Run: headless pygame with SDL's dummy video driver; simulated clock (each Clock.tick advances the game by its frame time, no real sleeping); random seed 0; keys injected as events and as key.get_pressed() state; mouse plan: one left click at the window centre at the start of phase 2, then a move to the lower-right quarter at the start of phase 3.
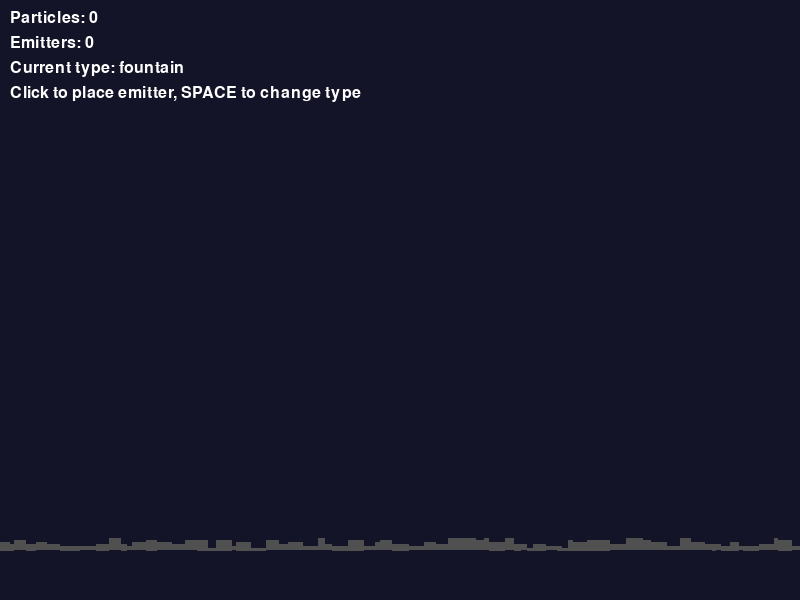
Frame 1 of 4 · flips 1–60 · no input
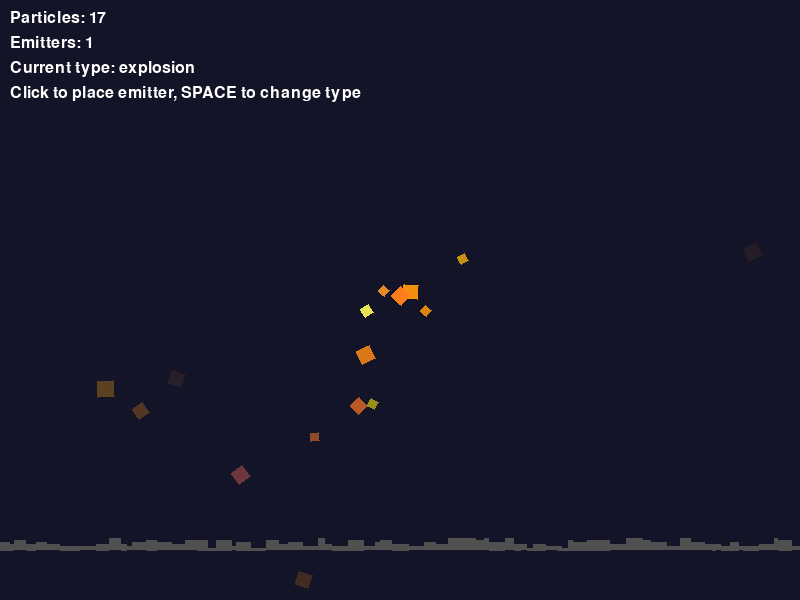
Frame 2 of 4 · flips 61–180 · clicked the window centre · tapped SPACE, RETURN · held RIGHT (→), D
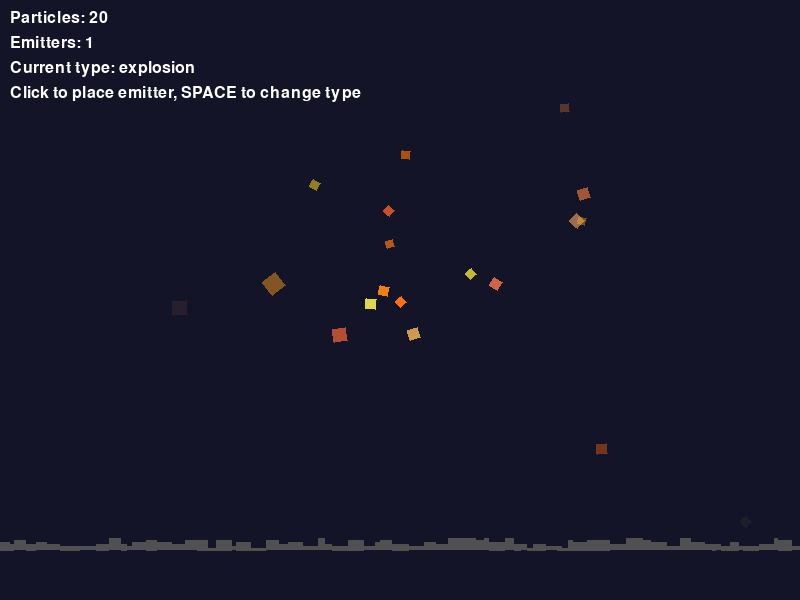
Frame 3 of 4 · flips 181–300 · moved the mouse to the lower-right quarter · held DOWN (↓), S
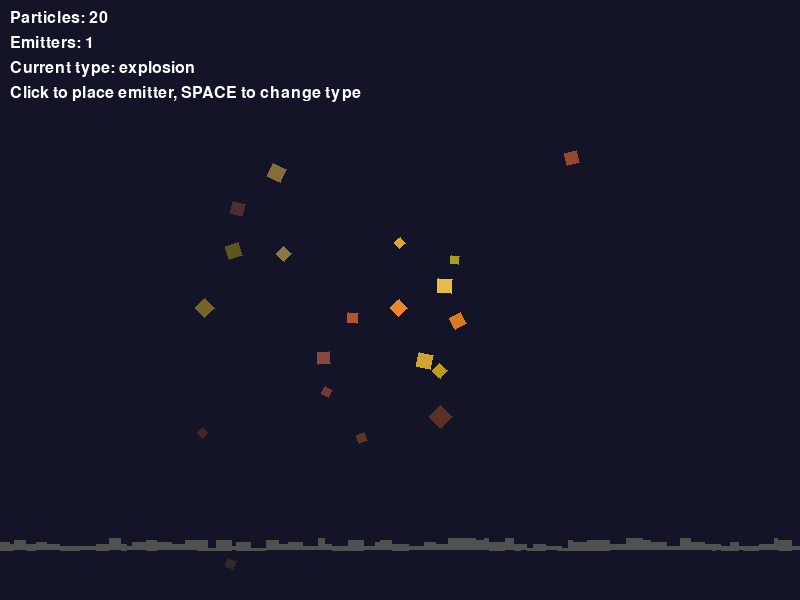
Frame 4 of 4 · flips 301–420 · held LEFT (←), A, UP (↑), W

The pygame program that drew these frames:

import pygame
import math
import random

def rechthoek(surface, x=100, y=100, width=80, height=40, color=(255, 255, 255), rotation=0, alpha=255):
    """Draw a rectangle with position, color, rotation, and transparency.

    Args:
        surface: pygame surface to draw on
        x, y: center position of rectangle
        width, height: rectangle dimensions
        color: RGB color tuple
        rotation: rotation angle in degrees
        alpha: transparency (0-255)
    """
    temp_surface = pygame.Surface((width + 10, height + 10), pygame.SRCALPHA)

    if rotation == 0:
        rect = pygame.Rect(5, 5, width, height)
        pygame.draw.rect(temp_surface, (*color, alpha), rect)
    else:
        points = []
        half_w, half_h = width // 2, height // 2
        corners = [(-half_w, -half_h), (half_w, -half_h), (half_w, half_h), (-half_w, half_h)]

        rad = math.radians(rotation)
        cos_r, sin_r = math.cos(rad), math.sin(rad)

        for cx, cy in corners:
            rotated_x = cx * cos_r - cy * sin_r + (width + 10) // 2
            rotated_y = cx * sin_r + cy * cos_r + (height + 10) // 2
            points.append((rotated_x, rotated_y))

        pygame.draw.polygon(temp_surface, (*color, alpha), points)

    surface.blit(temp_surface, (x - (width + 10) // 2, y - (height + 10) // 2))

class Particle:
    def __init__(self, x, y, vx, vy, width, height, color, ttl, gravity=0, particle_type="normal"):
        self.x = x
        self.y = y
        self.vx = vx
        self.vy = vy
        self.width = width
        self.height = height
        self.rotation = random.uniform(0, 360)
        self.rotation_speed = random.uniform(-3, 3)
        self.color = color
        self.ttl = ttl
        self.max_ttl = ttl
        self.gravity = gravity
        self.particle_type = particle_type
        self.rain_timer = random.randint(0, 60)  # Random delay before dropping rain

    def update(self, ground_y=None, ground_rects=None):
        self.x += self.vx
        self.y += self.vy
        self.vy += self.gravity
        self.rotation += self.rotation_speed
        self.ttl -= 1

        # Cloud particles occasionally drop rain
        new_rain_particles = []
        if self.particle_type == "cloud":
            self.rain_timer -= 1
            if self.rain_timer <= 0 and random.random() < 0.1:  # 10% chance when timer reaches 0
                # Create a rain particle below the cloud
                rain_x = self.x + random.uniform(-self.width//2, self.width//2)
                rain_y = self.y + self.height//2
                rain_particle = Particle(
                    rain_x, rain_y,
                    random.uniform(-0.5, 0.5), random.uniform(0.5, 3),
                    random.randint(3, 6), random.randint(8, 12),
                    (100, 150, 255), random.randint(200, 400),
                    random.uniform(0.05, 0.15), "rain"
                )
                new_rain_particles.append(rain_particle)
                self.rain_timer = random.randint(30, 90)  # Reset timer

        # Check for ground collision for rain particles
        if ground_y and self.gravity > 0 and self.y >= ground_y:
            self.y = ground_y
            self.vy = -abs(self.vy) * 0.3  # Bounce up with reduced velocity
            self.vx *= 0.8  # Reduce horizontal velocity
            self.ttl = min(self.ttl, 30)  # Force death soon after bouncing

            # Make ground blocks wetter when rain hits
            if ground_rects:
                for rect in ground_rects:
                    rect_left = rect['x'] - rect['width'] // 2
                    rect_right = rect['x'] + rect['width'] // 2
                    if rect_left <= self.x <= rect_right:
                        rect['wetness'] = min(rect['wetness'] + 10, 100)
                        break

        return new_rain_particles

    def get_alpha(self):
        return max(0, int(255 * (self.ttl / self.max_ttl)))

    def is_dead(self):
        return self.ttl <= 0

    def draw(self, surface):
        alpha = self.get_alpha()
        rechthoek(surface, self.x, self.y, self.width, self.height, self.color, self.rotation, alpha)

class Emitter:
    def __init__(self, x, y, max_particles, emit_rate, particle_type, ttl):
        self.x = x
        self.y = y
        self.max_particles = max_particles
        self.emit_rate = emit_rate
        self.particle_type = particle_type
        self.emit_timer = 0
        self.active_particles = 0
        self.ttl = ttl
        self.max_ttl = ttl

    def can_emit(self):
        return self.active_particles < self.max_particles and self.ttl > 0

    def particle_died(self):
        self.active_particles -= 1

    def particle_created(self):
        self.active_particles += 1

    def update(self):
        self.ttl -= 1

    def is_dead(self):
        return self.ttl <= 0

    def get_alpha(self):
        return max(0, self.ttl / self.max_ttl)

    def emit_particle(self):
        self.emit_timer += 1
        if self.emit_timer < self.emit_rate:
            return None

        self.emit_timer = 0

        if not self.can_emit():
            return None

        alpha = self.get_alpha()

        if self.particle_type == "fountain":
            vx = random.uniform(-1, 1)
            vy = random.uniform(-3, -1)
            color = (random.randint(100, 255), random.randint(100, 255), 255)
            ttl = random.randint(120, 180)
            size = random.randint(6, 12)

        elif self.particle_type == "explosion":
            angle = random.uniform(0, 2 * math.pi)
            speed = random.uniform(2, 5)
            vx = math.cos(angle) * speed
            vy = math.sin(angle) * speed
            color = (255, random.randint(100, 255), random.randint(0, 100))
            ttl = random.randint(60, 120)
            size = random.randint(8, 16)

        elif self.particle_type == "smoke":
            vx = random.uniform(-0.5, 0.5)
            vy = random.uniform(-1.5, -0.5)
            color = (random.randint(150, 200), random.randint(150, 200), random.randint(150, 200))
            ttl = random.randint(180, 300)
            size = random.randint(10, 20)
            gravity = 0

        elif self.particle_type == "rain":
            vx = random.uniform(-0.5, 0.5)
            vy = random.uniform(-3, -0.5)
            color = (100, 150, 255)
            ttl = random.randint(200, 400)
            size = random.randint(3, 8)
            gravity = random.uniform(0.05, 0.15)

        elif self.particle_type == "cloud":
            vx = random.uniform(-0.3, 0.3)
            vy = random.uniform(-0.2, 0.2)
            color = (220, 220, 230)
            ttl = random.randint(300, 600)
            size = random.randint(15, 30)
            gravity = 0

        self.particle_created()
        if self.particle_type == "rain":
            return Particle(self.x, self.y, vx, vy, size, size, color, ttl, gravity, "rain")
        elif self.particle_type == "cloud":
            return Particle(self.x, self.y, vx, vy, size, size, color, ttl, gravity, "cloud")
        else:
            return Particle(self.x, self.y, vx, vy, size, size, color, ttl)

    def draw_emitter(self, surface):
        alpha = self.get_alpha()
        color = (int(255 * alpha), int(255 * alpha), int(255 * alpha))
        rechthoek(surface, self.x, self.y, 20, 20, color, 0)

def main():
    pygame.init()
    screen = pygame.display.set_mode((800, 600))
    pygame.display.set_caption("Mouse-Controlled Emitter System")
    clock = pygame.time.Clock()

    emitters = []
    particles = []
    emitter_types = ["fountain", "explosion", "smoke", "rain", "cloud"]
    current_emitter_type = 0
    ground_y = 550  # Ground line 50 pixels from bottom

    # Generate fixed ground rectangles with random widths and heights
    ground_rects = []
    x = 0
    while x < 800:
        width = random.randint(4, 16)
        height = random.randint(3, 12)
        ground_rects.append({'x': x + width // 2, 'width': width, 'height': height, 'wetness': 0})
        x += width

    running = True
    while running:
        for event in pygame.event.get():
            if event.type == pygame.QUIT:
                running = False
            elif event.type == pygame.MOUSEBUTTONDOWN:
                if event.button == 1:
                    mouse_x, mouse_y = pygame.mouse.get_pos()

                    if emitter_types[current_emitter_type] == "cloud":
                        # Create multiple cloud particles around mouse position
                        for _ in range(random.randint(8, 15)):
                            offset_x = random.uniform(-50, 50)
                            offset_y = random.uniform(-30, 30)
                            cloud_particle = Particle(
                                mouse_x + offset_x, mouse_y + offset_y,
                                random.uniform(-0.3, 0.3), random.uniform(-0.2, 0.2),
                                random.randint(15, 30), random.randint(15, 30),
                                (220, 220, 230), random.randint(300, 600),
                                0, "cloud"
                            )
                            particles.append(cloud_particle)
                    else:
                        new_emitter = Emitter(
                            mouse_x, mouse_y,
                            random.randint(20, 40),
                            random.randint(3, 6),
                            emitter_types[current_emitter_type],
                            random.randint(300, 600)
                        )
                        emitters.append(new_emitter)
            elif event.type == pygame.KEYDOWN:
                if event.key == pygame.K_SPACE:
                    current_emitter_type = (current_emitter_type + 1) % len(emitter_types)

        screen.fill((20, 20, 40))

        for emitter in emitters:
            emitter.update()
            new_particle = emitter.emit_particle()
            if new_particle:
                particles.append(new_particle)

        emitters = [e for e in emitters if not e.is_dead()]

        dead_particles = [p for p in particles if p.is_dead()]
        for emitter in emitters:
            for dead_particle in dead_particles:
                emitter.particle_died()

        particles = [p for p in particles if not p.is_dead()]

        # Draw gravelly ground with small rectangles (fixed widths and heights)
        for rect in ground_rects:
            # Calculate color based on wetness - more blue when wet
            base_gray = 80
            blue_amount = int(rect['wetness'] * 1.5)  # Scale wetness to blue
            color = (max(0, base_gray - blue_amount // 2), max(0, base_gray - blue_amount // 2), min(255, base_gray + blue_amount))
            rechthoek(screen, rect['x'], ground_y - rect['height'] // 2, rect['width'], rect['height'], color)

            # Slowly dry the ground over time
            rect['wetness'] = max(0, rect['wetness'] - 0.2)

        for particle in particles:
            new_rain = particle.update(ground_y, ground_rects)
            if new_rain:
                particles.extend(new_rain)
            particle.draw(screen)


        font = pygame.font.Font(None, 24)
        total_particles = len(particles)
        text = font.render(f"Particles: {total_particles}", True, (255, 255, 255))
        screen.blit(text, (10, 10))

        text = font.render(f"Emitters: {len(emitters)}", True, (255, 255, 255))
        screen.blit(text, (10, 35))

        text = font.render(f"Current type: {emitter_types[current_emitter_type]}", True, (255, 255, 255))
        screen.blit(text, (10, 60))

        text = font.render("Click to place emitter, SPACE to change type", True, (255, 255, 255))
        screen.blit(text, (10, 85))

        pygame.display.flip()
        clock.tick(60)

    pygame.quit()

if __name__ == "__main__":
    main()
